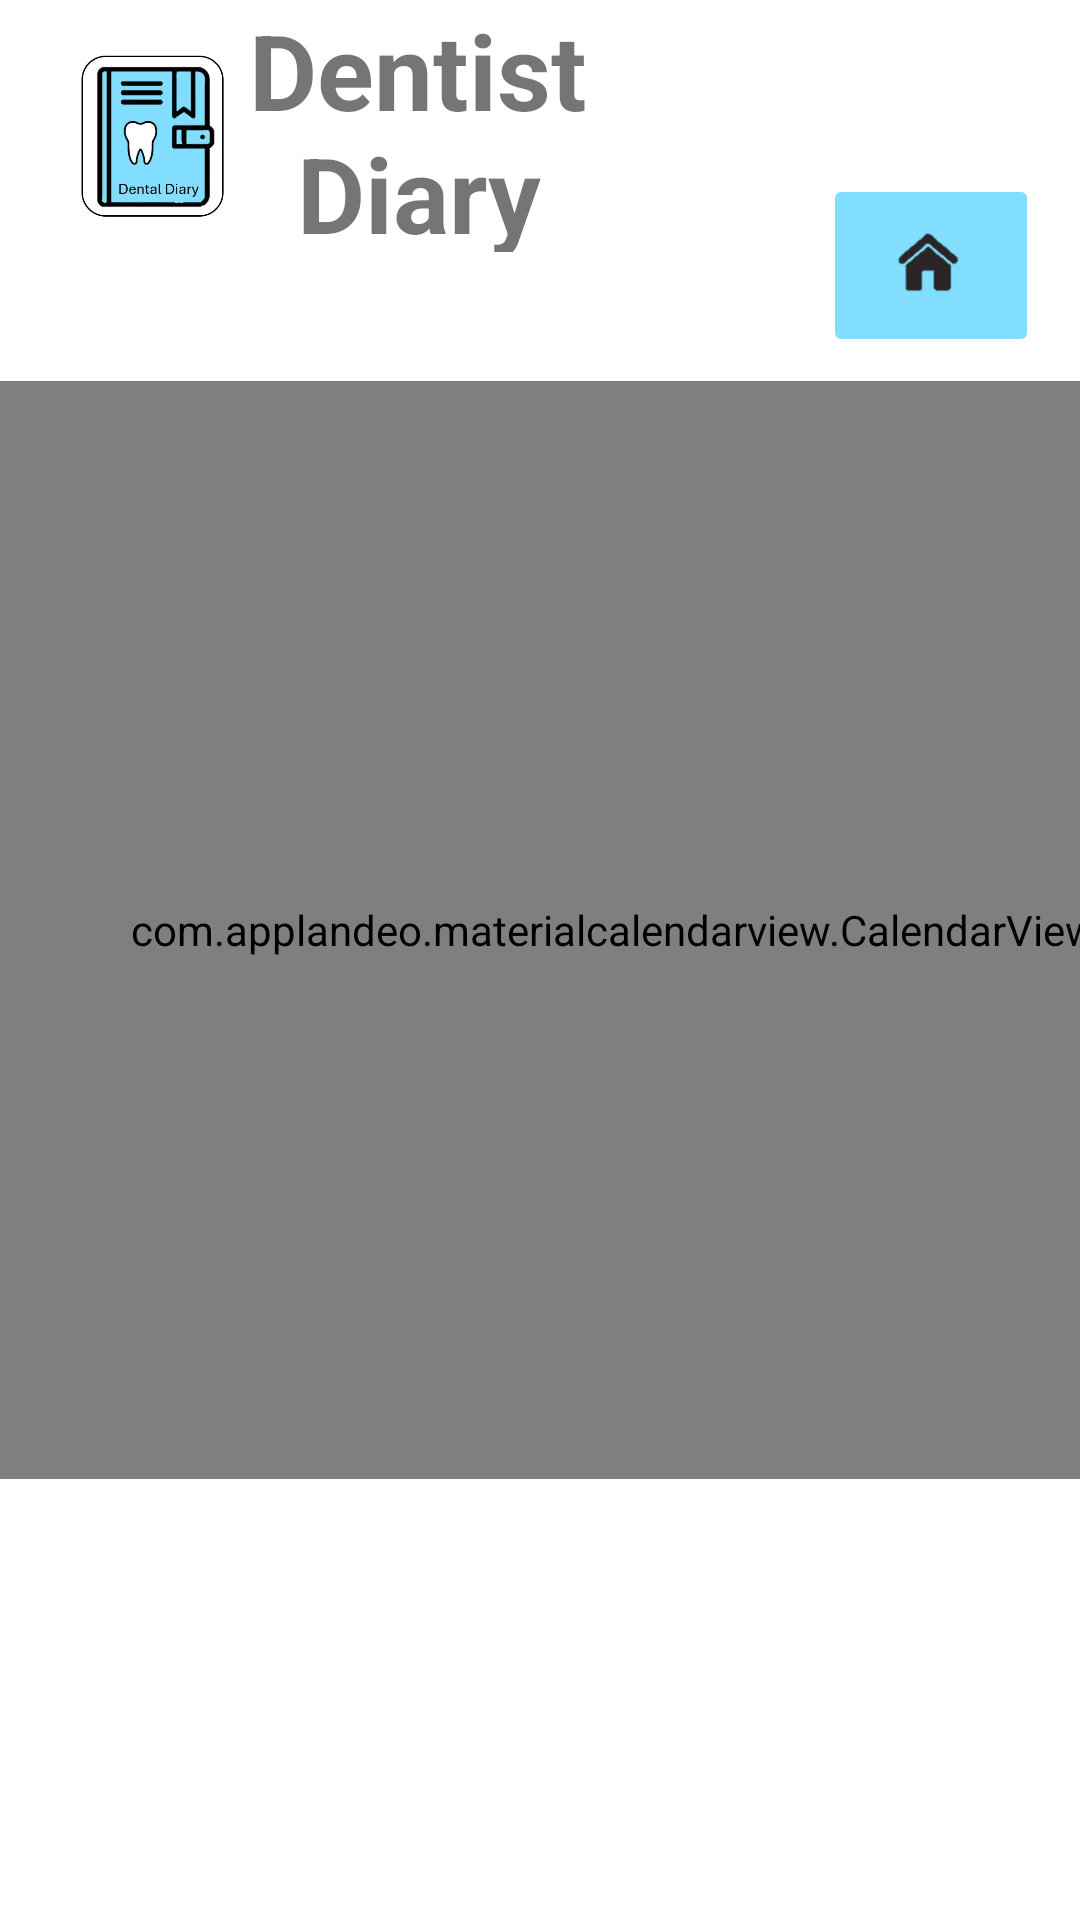

Android layout source for this screen:
<!-- AndroidManifest.xml: application theme Theme.OPSC7312PoEPart2Code -->
<!-- res/layout/fragment_book_appointment_dentist.xml -->
<?xml version="1.0" encoding="utf-8"?>
<FrameLayout xmlns:android="http://schemas.android.com/apk/res/android"
    xmlns:app="http://schemas.android.com/apk/res-auto"
    xmlns:tools="http://schemas.android.com/tools"
    android:layout_width="match_parent"
    android:layout_height="match_parent"
    tools:context=".ui.book_appointment_dentist.BookAppointmentDentistFragment">

    <androidx.constraintlayout.widget.ConstraintLayout
        android:layout_width="match_parent"
        android:layout_height="match_parent">


    <ImageButton
        android:id="@+id/ibtnHome"
        android:layout_width="72dp"
        android:layout_height="61dp"
        android:backgroundTint="@color/lightblue"
        android:scaleType="fitCenter"
        android:src="@drawable/home"
        app:layout_constraintBottom_toBottomOf="parent"
        app:layout_constraintEnd_toEndOf="parent"
        app:layout_constraintHorizontal_bias="0.952"
        app:layout_constraintStart_toStartOf="parent"
        app:layout_constraintTop_toTopOf="parent"
        app:layout_constraintVertical_bias="0.1" />

    <ImageView
        android:id="@+id/iLogo"
        android:layout_width="102dp"
        android:layout_height="58dp"
        android:src="@drawable/icon"
        app:layout_constraintBottom_toBottomOf="parent"
        app:layout_constraintEnd_toEndOf="parent"
        app:layout_constraintHorizontal_bias="0.0"
        app:layout_constraintStart_toStartOf="parent"
        app:layout_constraintTop_toTopOf="parent"
        app:layout_constraintVertical_bias="0.029" />

    <com.applandeo.materialcalendarview.CalendarView
        android:id="@+id/calendarView1"
        android:layout_width="409dp"
        android:layout_height="366dp"
        android:layout_marginTop="8dp"
       app:layout_constraintEnd_toEndOf="parent"
        app:layout_constraintHorizontal_bias="0.0"
        app:layout_constraintStart_toStartOf="parent"
        app:layout_constraintTop_toBottomOf="@id/ibtnHome" />

        <ListView
            android:id="@+id/appointmentListView1"
            android:layout_width="391dp"
            android:layout_height="129dp"
            android:layout_marginEnd="16dp"
            android:layout_marginBottom="16dp"
            android:foregroundTint="@color/black"
            android:textSize="18sp"
            app:layout_constraintBottom_toBottomOf="parent"
            app:layout_constraintEnd_toEndOf="parent"
            app:layout_constraintTop_toBottomOf="@id/calendarView1"
            app:layout_constraintVertical_bias="0.238" />

        <TextView
        android:id="@+id/txtAppName"
        android:layout_width="128dp"
        android:layout_height="84dp"
        android:text="Dentist Diary"
        android:textAlignment="center"
        android:textSize="35sp"
        android:textStyle="bold"
        app:layout_constraintBottom_toBottomOf="parent"
        app:layout_constraintEnd_toEndOf="parent"
        app:layout_constraintHorizontal_bias="0.325"
        app:layout_constraintStart_toStartOf="parent"
        app:layout_constraintTop_toTopOf="parent"
        app:layout_constraintVertical_bias="0.0"
        />

    </androidx.constraintlayout.widget.ConstraintLayout>

    
    
    
    
</FrameLayout>
<!-- resources referenced by this layout -->
<resources>
  <color name="black">#FF000000</color>
  <color name="lightblue">#81DEFF</color>
  <!-- drawable home: jpg bitmap (drawable, 4075 bytes) -->
  <!-- drawable icon: jpg bitmap (drawable, 26874 bytes) -->
  <style name="Theme.OPSC7312PoEPart2Code" parent="Theme.MaterialComponents.DayNight.NoActionBar">
          
          <item name="colorPrimary">@color/purple_500</item>
          <item name="colorPrimaryVariant">@color/purple_700</item>
          <item name="colorOnPrimary">@color/white</item>
          
          <item name="colorSecondary">@color/teal_200</item>
          <item name="colorSecondaryVariant">@color/teal_700</item>
          <item name="colorOnSecondary">@color/black</item>
          
          <item name="android:statusBarColor">?attr/colorPrimaryVariant</item>
          
      </style>
  <color name="purple_500">#FF6200EE</color>
  <color name="purple_700">#FF3700B3</color>
  <color name="white">#FFFFFFFF</color>
  <color name="teal_200">#FF03DAC5</color>
  <color name="teal_700">#FF018786</color>
</resources>
